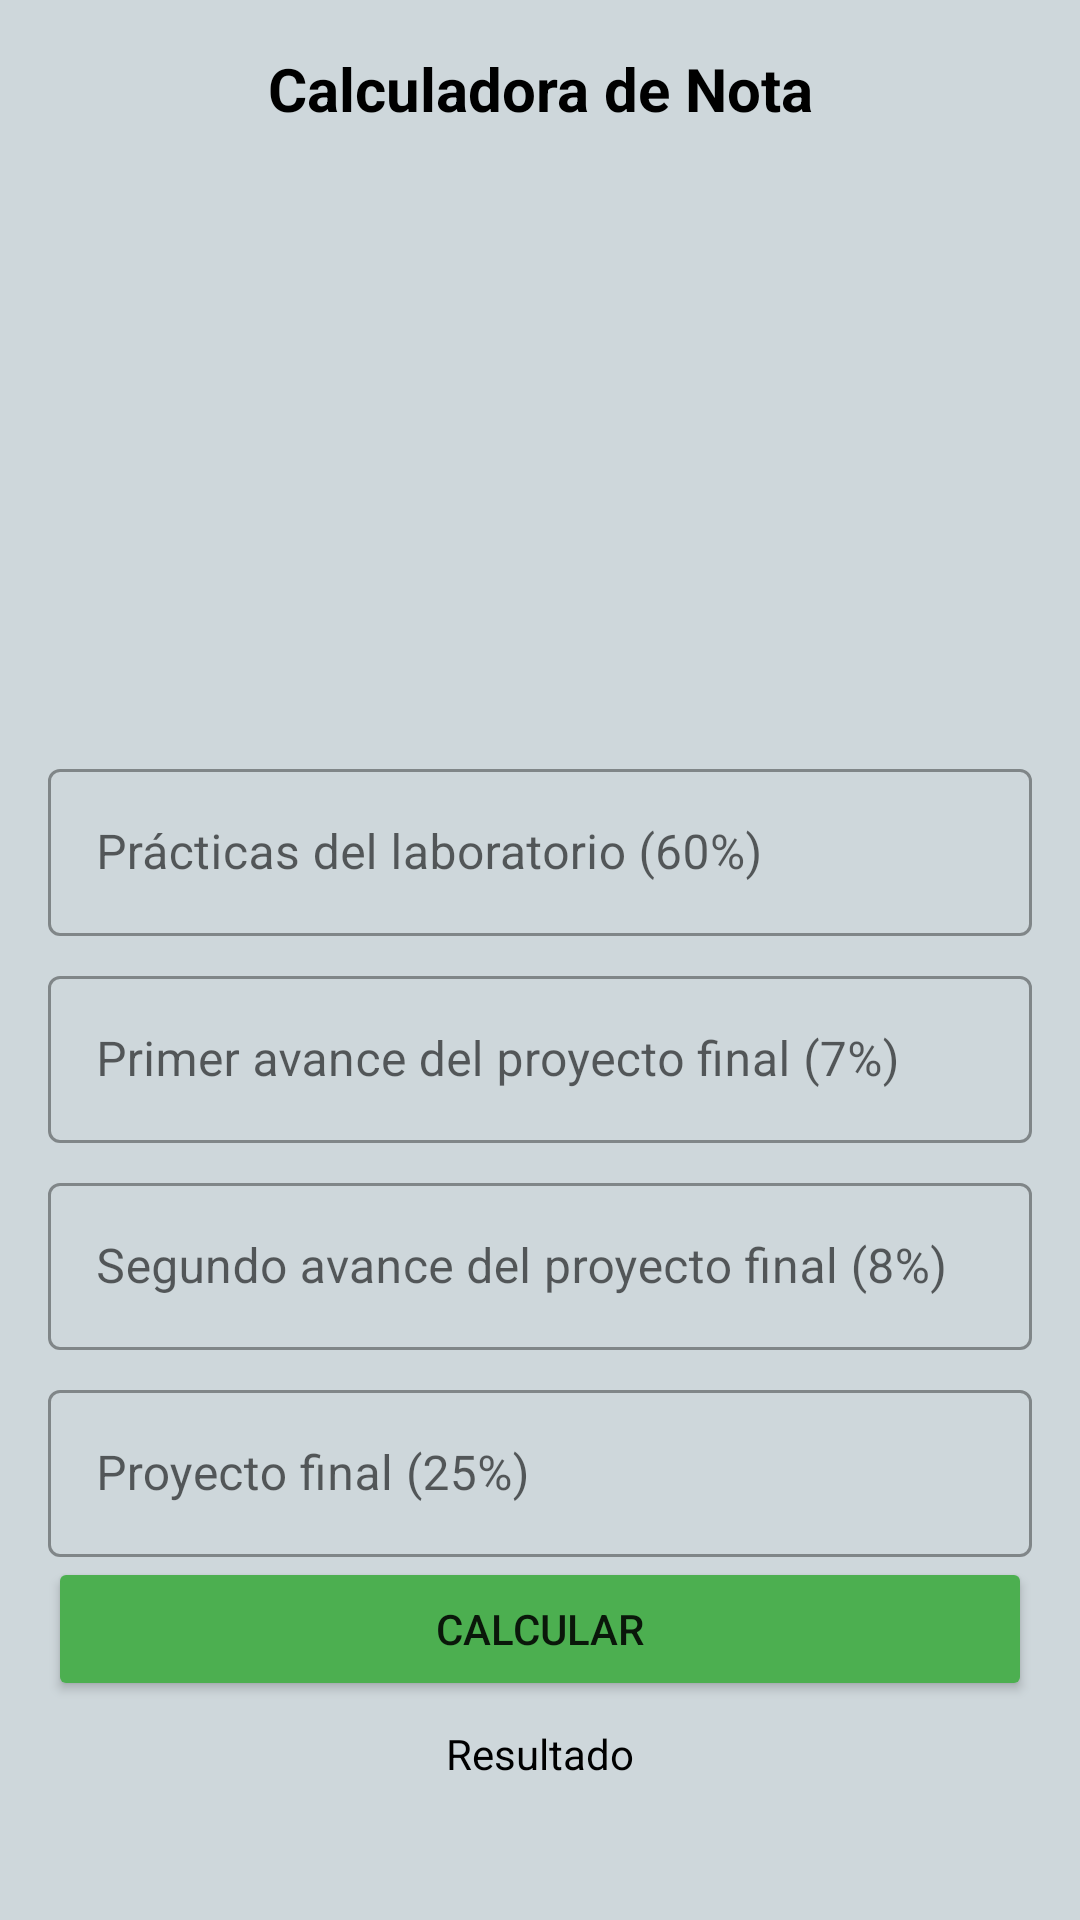

This screen was rendered from an Android layout file. Write that file and the resources it references.
<!-- AndroidManifest.xml: application theme Theme.FinalGradeCalculatorApp -->
<!-- res/layout/activity_grade_calculator.xml -->
<?xml version="1.0" encoding="utf-8"?>
<ScrollView xmlns:android="http://schemas.android.com/apk/res/android"
    xmlns:app="http://schemas.android.com/apk/res-auto"
    xmlns:tools="http://schemas.android.com/tools"
    android:layout_width="match_parent"
    android:layout_height="match_parent"
    android:background="@color/blue_grey">

    <LinearLayout
        android:id="@+id/linear_layaout"
        android:layout_width="match_parent"
        android:layout_height="match_parent"
        android:background="@color/blue_grey"
        android:orientation="vertical"
        android:padding="16dp"
        android:textAlignment="center"
        tools:context=".ui.gradecalculator.GradeCalculatorActivity">

        <TextView
            android:id="@+id/textView"
            android:layout_width="match_parent"
            android:layout_height="wrap_content"
            android:shadowColor="@color/white"
            android:text="@string/grade_calculator"
            android:textAlignment="center"
            android:textColor="#000000"
            android:textSize="20sp"
            android:textStyle="bold" />

        <ImageView
            android:id="@+id/logo_image_view"
            android:layout_width="200dp"
            android:layout_height="200dp"
            android:layout_gravity="center"
            android:layout_marginTop="8dp"
            android:textAlignment="center"
            app:srcCompat="@drawable/calculadora" />

        <com.google.android.material.textfield.TextInputLayout
            android:id="@+id/note_one_input_layaout"
            style="@style/Widget.MaterialComponents.TextInputLayout.OutlinedBox"
            android:layout_width="match_parent"
            android:layout_height="wrap_content">

            <com.google.android.material.textfield.TextInputEditText
                android:id="@+id/note_one_edit_text"
                android:layout_width="match_parent"
                android:layout_height="wrap_content"
                android:layout_marginTop="8dp"
                android:hint="@string/enter_note_one"
                android:inputType="numberDecimal" />

        </com.google.android.material.textfield.TextInputLayout>

        <com.google.android.material.textfield.TextInputLayout
            android:id="@+id/note_two_input_layaout"
            style="@style/Widget.MaterialComponents.TextInputLayout.OutlinedBox"
            android:layout_width="match_parent"
            android:layout_height="wrap_content"
            android:layout_marginTop="8dp">

            <com.google.android.material.textfield.TextInputEditText
                android:id="@+id/note_two_edit_text"
                android:layout_width="match_parent"
                android:layout_height="wrap_content"
                android:hint="@string/enter_note_two"
                android:inputType="numberDecimal" />

        </com.google.android.material.textfield.TextInputLayout>

        <com.google.android.material.textfield.TextInputLayout
            android:id="@+id/note_trhee_input_layaout"
            style="@style/Widget.MaterialComponents.TextInputLayout.OutlinedBox"
            android:layout_width="match_parent"
            android:layout_height="wrap_content"
            android:layout_marginTop="8dp">

            <com.google.android.material.textfield.TextInputEditText
                android:id="@+id/note_trhee_edit_text"
                android:layout_width="match_parent"
                android:layout_height="wrap_content"
                android:hint="@string/enter_note_three"
                android:inputType="numberDecimal" />
        </com.google.android.material.textfield.TextInputLayout>

        <com.google.android.material.textfield.TextInputLayout
            android:id="@+id/note_four_input_layaout"
            style="@style/Widget.MaterialComponents.TextInputLayout.OutlinedBox"
            android:layout_width="match_parent"
            android:layout_height="wrap_content"
            android:layout_marginTop="8dp">

            <com.google.android.material.textfield.TextInputEditText
                android:id="@+id/note_four_edit_text"
                android:layout_width="match_parent"
                android:layout_height="wrap_content"
                android:hint="@string/enter_note_four"
                android:inputType="numberDecimal" />
        </com.google.android.material.textfield.TextInputLayout>

        <Button
            android:id="@+id/calculate_action_button"
            android:layout_width="match_parent"
            android:layout_height="wrap_content"
            android:backgroundTint="@color/green"
            android:text="@string/calculator" />

        <TextView
            android:id="@+id/result_text_view"
            android:layout_width="match_parent"
            android:layout_height="match_parent"
            android:layout_marginTop="8dp"
            android:text="@string/result"
            android:textAlignment="center"
            android:textColor="@color/black" />

    </LinearLayout>
</ScrollView>
<!-- resources referenced by this layout -->
<resources>
  <color name="black">#FF000000</color>
  <color name="blue_grey">#ced7db</color>
  <color name="green">#4caf50</color>
  <color name="white">#FFFFFFFF</color>
  <string name="calculator">Calcular</string>
  <string name="enter_note_four">Proyecto final (25%)</string>
  <string name="enter_note_one">Prácticas del laboratorio (60%)</string>
  <string name="enter_note_three">Segundo avance del proyecto final (8%)</string>
  <string name="enter_note_two">Primer avance del proyecto final (7%)</string>
  <string name="grade_calculator">Calculadora de Nota</string>
  <string name="result">Resultado</string>
  <style name="Theme.FinalGradeCalculatorApp" parent="Theme.MaterialComponents.DayNight.NoActionBar">
          
          <item name="colorPrimary">@color/purple_500</item>
          <item name="colorPrimaryVariant">@color/purple_700</item>
          <item name="colorOnPrimary">@color/white</item>
          
          <item name="colorSecondary">@color/teal_200</item>
          <item name="colorSecondaryVariant">@color/teal_700</item>
          <item name="colorOnSecondary">@color/black</item>
          
          <item name="android:statusBarColor">?attr/colorPrimaryVariant</item>
          
      </style>
  <color name="purple_500">#FF6200EE</color>
  <color name="purple_700">#FF3700B3</color>
  <color name="teal_200">#FF03DAC5</color>
  <color name="teal_700">#FF018786</color>
</resources>
